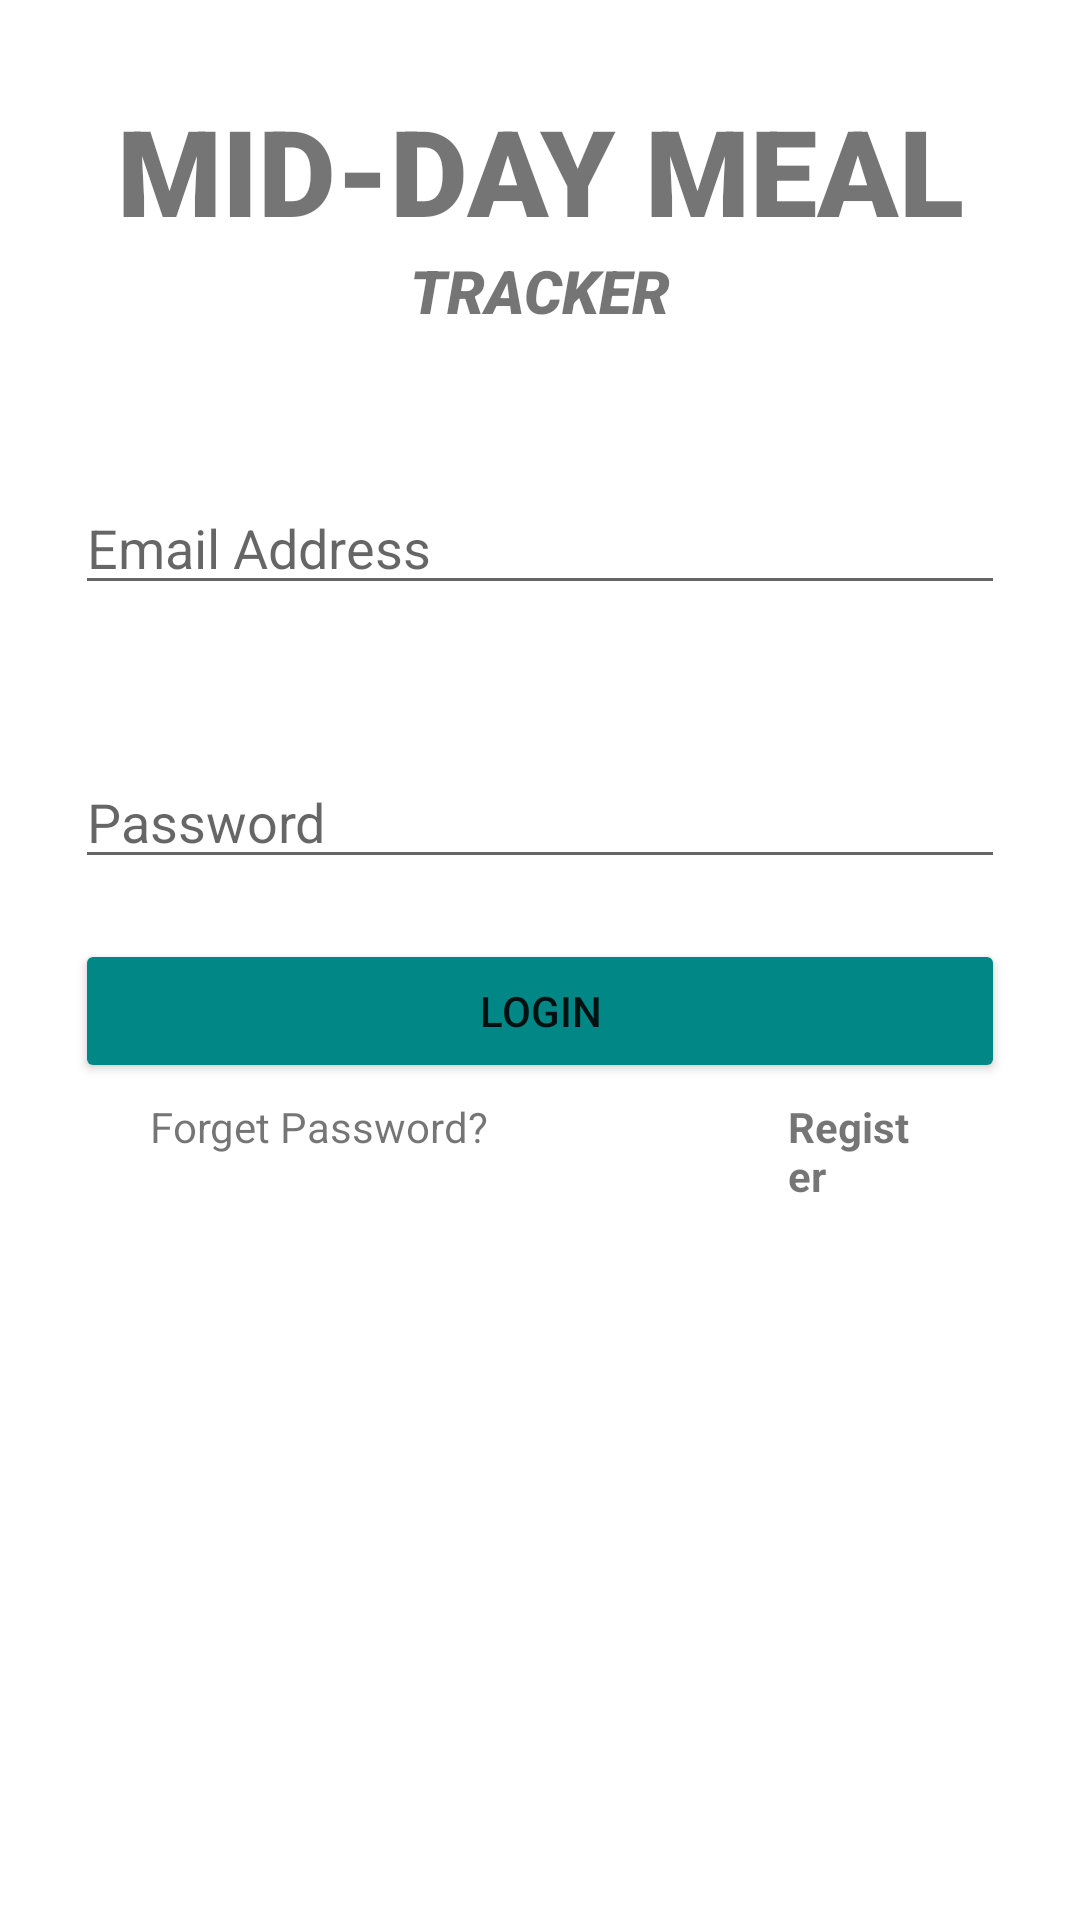

This screen was rendered from an Android layout file. Write that file and the resources it references.
<!-- AndroidManifest.xml: application theme Theme.MidDayMealTracker -->
<!-- res/layout/activity_main.xml -->
<?xml version="1.0" encoding="utf-8"?>
<LinearLayout xmlns:android="http://schemas.android.com/apk/res/android"
    xmlns:app="http://schemas.android.com/apk/res-auto"
    xmlns:tools="http://schemas.android.com/tools"
    android:layout_width="match_parent"
    android:layout_height="match_parent"
    android:orientation="vertical"
    tools:context=".LoginRegister"
    tools:ignore="ExtraText">


    <TextView
        android:id="@+id/textView2"
        android:layout_width="match_parent"
        android:textSize="40dp"
        android:textStyle="bold"
        android:textAlignment="center"
        android:layout_marginTop="30dp"
        android:fontFamily="sans-serif-black"
        android:layout_height="wrap_content"
        android:text="MID-DAY MEAL"/>

    <TextView
        android:id="@+id/textView3"
        android:layout_width="match_parent"
        android:textAlignment="center"
        android:textSize="20dp"
        android:fontFamily="sans-serif-black"
        android:layout_height="wrap_content"
        android:textStyle="italic"
        android:text="TRACKER" />

    <EditText
        android:id="@+id/editTextTextEmailAddress_Login"
        android:layout_width="match_parent"
        android:layout_marginTop="50dp"
        android:layout_marginHorizontal="25dp"
        android:layout_height="wrap_content"
        android:ems="10"
        android:hint="Email Address"
        android:inputType="textEmailAddress" />

    <EditText
        android:id="@+id/editTextTextPassword_Login"
        android:layout_width="match_parent"
        android:layout_height="wrap_content"
        android:layout_marginTop="50dp"
        android:layout_marginHorizontal="25dp"
        android:ems="10"
        android:hint="Password"
        android:inputType="textPassword" />

    <Button
        android:id="@+id/button_Login"
        android:layout_width="match_parent"
        android:layout_marginTop="20dp"
        android:backgroundTint="@color/teal_700"
        android:layout_marginHorizontal="25dp"
        android:layout_height="wrap_content"
        android:text="login" />
    />



    <LinearLayout
        android:layout_width="match_parent"
        android:layout_height="wrap_content"
      android:layout_marginTop="5dp"
        android:orientation="horizontal">

        <TextView
            android:id="@+id/textView_Fpass"
            android:layout_width="wrap_content"
            android:layout_marginHorizontal="50dp"
            android:layout_height="wrap_content"
            android:text="Forget Password?"/>

        <TextView
            android:id="@+id/textView_register"
            android:layout_width="wrap_content"
            android:layout_marginHorizontal="50dp"
            android:textStyle="bold"
            android:layout_height="wrap_content"
            android:text="Register" />
    </LinearLayout>

    <ProgressBar
        android:id="@+id/progressBar_Login"
        style="?android:attr/progressBarStyle"
        android:layout_width="match_parent"
        android:visibility="invisible"
        android:layout_height="wrap_content" />

</LinearLayout>
<!-- resources referenced by this layout -->
<resources>
  <style name="Theme.MidDayMealTracker" parent="Theme.MaterialComponents.DayNight.NoActionBar">
          
          <item name="colorPrimary">@color/purple_500</item>
          <item name="colorPrimaryVariant">@color/teal_700</item>
          <item name="colorOnPrimary">@color/white</item>
          
          <item name="colorSecondary">@color/teal_200</item>
          <item name="colorSecondaryVariant">@color/teal_700</item>
          <item name="colorOnSecondary">@color/black</item>
          
          <item name="android:statusBarColor" tools:targetApi="l">?attr/colorPrimaryVariant</item>
          
      </style>
  <!-- not gathered from this repository: default colours our renderer supplied (Android Studio template values) -->
  <color name="purple_500">#FF6200EE</color>
  <color name="teal_200">#FF03DAC5</color>
  <color name="teal_700">#FF018786</color>
  <color name="black">#FF000000</color>
  <color name="white">#FFFFFFFF</color>
</resources>
